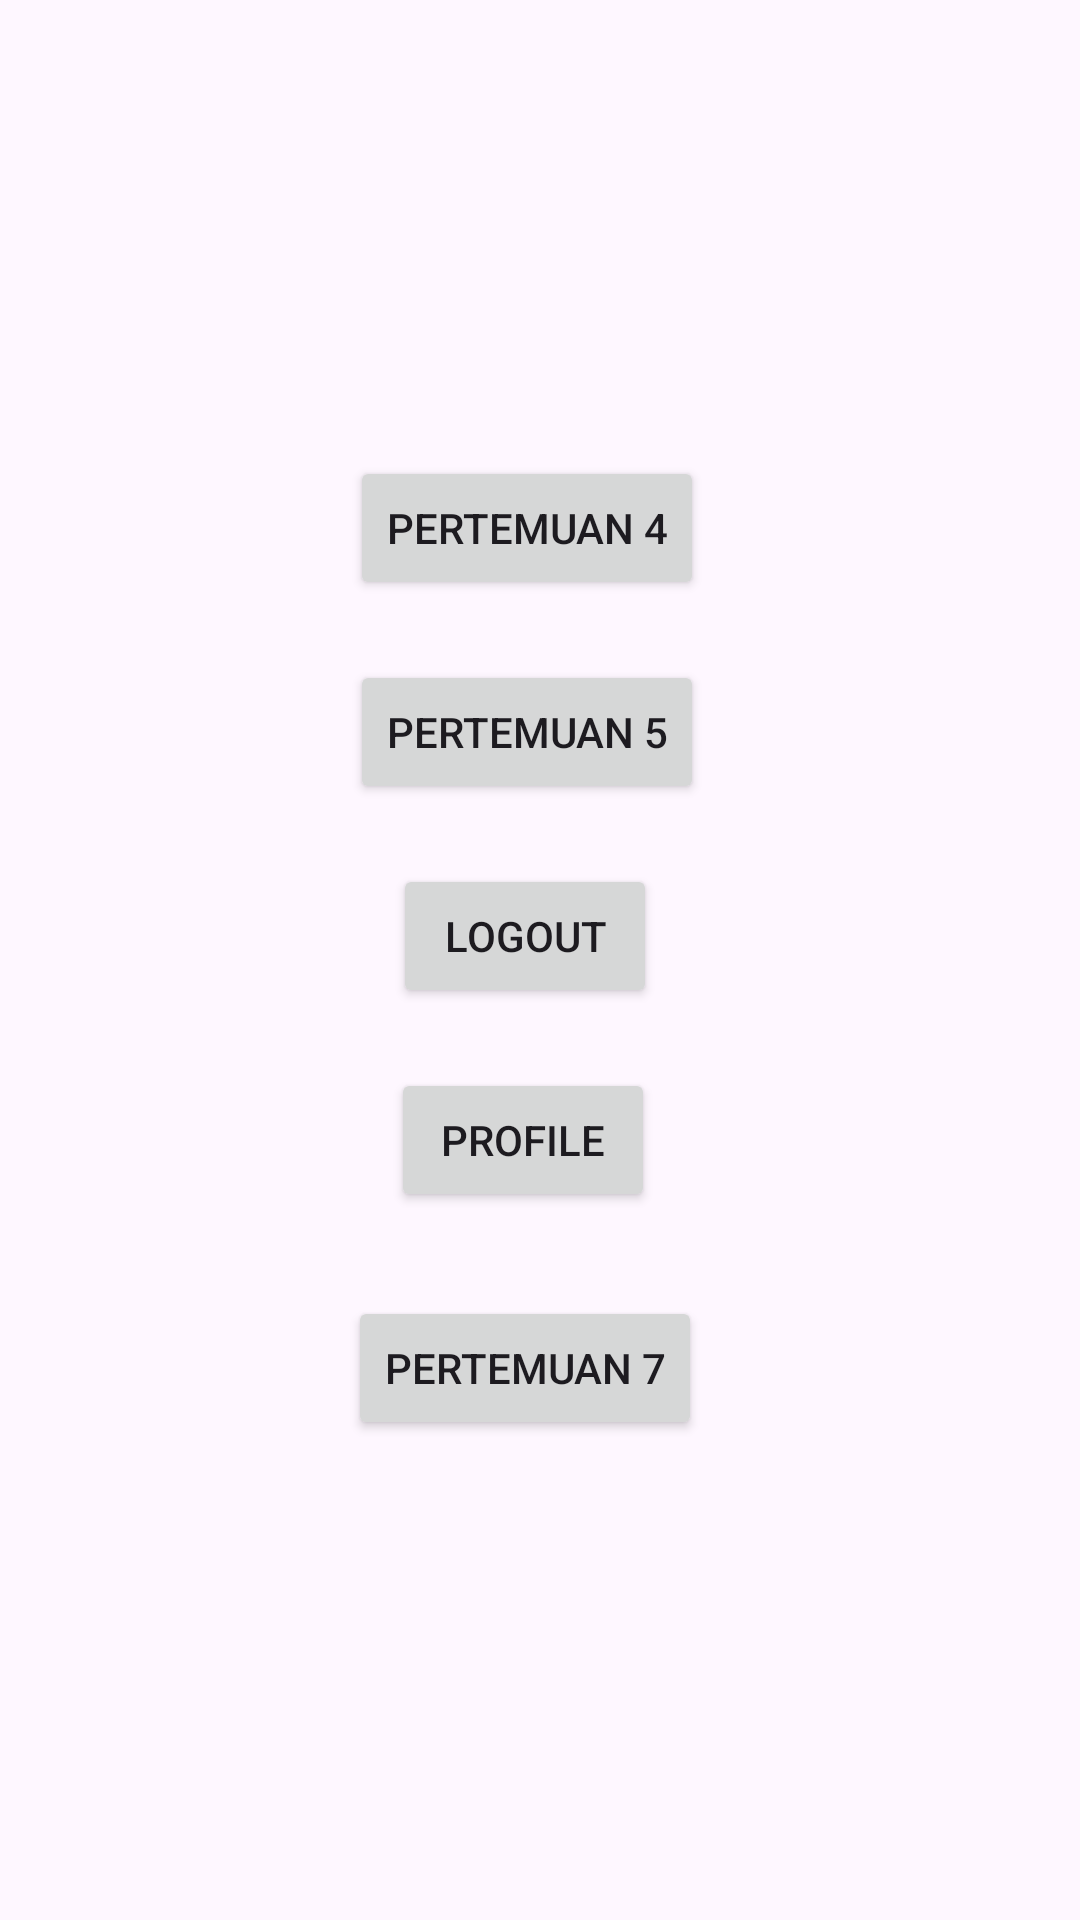

The Android layout XML behind this screen, and the referenced resources:
<!-- AndroidManifest.xml: application theme Theme.Netptunus_HAFIZ -->
<!-- res/layout/activity_main.xml -->
<?xml version="1.0" encoding="utf-8"?>
<androidx.constraintlayout.widget.ConstraintLayout xmlns:android="http://schemas.android.com/apk/res/android"
    xmlns:app="http://schemas.android.com/apk/res-auto"
    xmlns:tools="http://schemas.android.com/tools"
    android:id="@+id/main"
    android:layout_width="match_parent"
    android:layout_height="match_parent"
    tools:context=".MainActivity">

    <Button
        android:id="@+id/btnToFourth"
        android:layout_width="wrap_content"
        android:layout_height="wrap_content"
        android:layout_marginTop="152dp"
        android:text="Pertemuan 4"
        app:layout_constraintEnd_toEndOf="parent"
        app:layout_constraintHorizontal_bias="0.482"
        app:layout_constraintStart_toStartOf="parent"
        app:layout_constraintTop_toTopOf="parent" />

    <Button
        android:id="@+id/btnToFifth"
        android:layout_width="wrap_content"
        android:layout_height="wrap_content"
        android:layout_marginTop="220dp"
        android:text="Pertemuan 5"
        app:layout_constraintEnd_toEndOf="parent"
        app:layout_constraintHorizontal_bias="0.482"
        app:layout_constraintStart_toStartOf="parent"
        app:layout_constraintTop_toTopOf="parent" />

    <Button
        android:id="@+id/btnLogout"
        android:layout_width="wrap_content"
        android:layout_height="wrap_content"
        android:layout_marginTop="288dp"
        android:text="Logout"
        app:layout_constraintEnd_toEndOf="parent"
        app:layout_constraintHorizontal_bias="0.482"
        app:layout_constraintStart_toStartOf="parent"
        app:layout_constraintTop_toTopOf="parent" />

    <Button
        android:id="@+id/btnProfile"
        android:layout_width="wrap_content"
        android:layout_height="wrap_content"
        android:layout_marginTop="356dp"
        android:text="Profile"
        app:layout_constraintEnd_toEndOf="parent"
        app:layout_constraintHorizontal_bias="0.479"
        app:layout_constraintStart_toStartOf="parent"
        app:layout_constraintTop_toTopOf="parent" />

    <Button
        android:id="@+id/btnToSeven"
        android:layout_width="wrap_content"
        android:layout_height="wrap_content"
        android:layout_marginTop="432dp"
        android:text="Pertemuan 7"
        app:layout_constraintEnd_toEndOf="parent"
        app:layout_constraintHorizontal_bias="0.479"
        app:layout_constraintStart_toStartOf="parent"
        app:layout_constraintTop_toTopOf="parent" />

</androidx.constraintlayout.widget.ConstraintLayout>
<!-- resources referenced by this layout -->
<resources>
  <style name="Theme.Netptunus_HAFIZ" parent="Base.Theme.Netptunus_HAFIZ" />
  <style name="Base.Theme.Netptunus_HAFIZ" parent="Theme.Material3.DayNight.NoActionBar">
          
          
      </style>
</resources>
